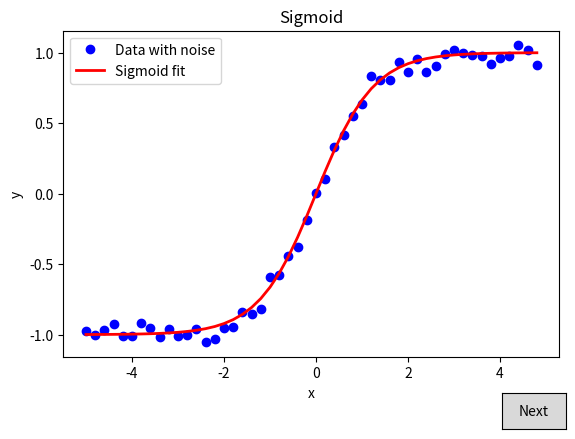

Here is the Python script that generated this plot:
import sys
import numpy as np
from scipy.special import expit
import matplotlib.pyplot as plt
from matplotlib.widgets import Button

W = 0.8
THETA = 0.0

def sigmoid(x, W, THETA):
    return (np.exp(W*x + THETA) - np.exp(-(W*x + THETA))) / (np.exp(W*x + THETA) + np.exp(-(W*x + THETA)))

# Generate data points with noise
np.random.seed(42)
x_values = np.arange(-5.0, 5.0, 0.2)
error = 0.05
y_values = sigmoid(x_values, W, THETA) + error * np.random.normal(size=x_values.shape)

# Plot the initial data
fig, ax = plt.subplots()
plt.subplots_adjust(bottom=0.2)
ax.plot(x_values, y_values, 'bo', label='Data with noise')

# Initial plot of the sigmoid function
line, = ax.plot(x_values, sigmoid(x_values, W, THETA), 'r-', linewidth=2, label='Sigmoid fit')

def update_plot(event):
    global W, THETA
    
    # Simulate progressive fit (simplified for demonstration purposes)
    for _ in range(1):  # Single iteration for simplicity
        for i in range(len(x_values)):
            xi = x_values[i]
            yi = y_values[i]
            sechS = 1.0 / np.cosh(W * xi + THETA)
            sech2S = sechS**2
            H = np.array([[sech2S * xi, sech2S]])
            R_inv = np.array([[1 / (error**2)]])
            A = np.array([W, THETA])
            CC = np.eye(2) * 0.5
            
            CCP_inv = np.linalg.inv(CC) + H.T @ R_inv @ H
            CCP = np.linalg.inv(CCP_inv)
            AP = CCP @ (np.linalg.inv(CC) @ A + H.T @ R_inv @ (H @ A + yi - sigmoid(xi, W, THETA)))
            
            W, THETA = AP
            
    line.set_ydata(sigmoid(x_values, W, THETA))
    fig.canvas.draw()

# Add a button for updating the plot
ax_button = plt.axes([0.81, 0.05, 0.1, 0.075])
button = Button(ax_button, 'Next')
button.on_clicked(update_plot)

ax.set_title('Sigmoid')
ax.set_xlabel('x')
ax.set_ylabel('y')
ax.legend()
plt.show()

